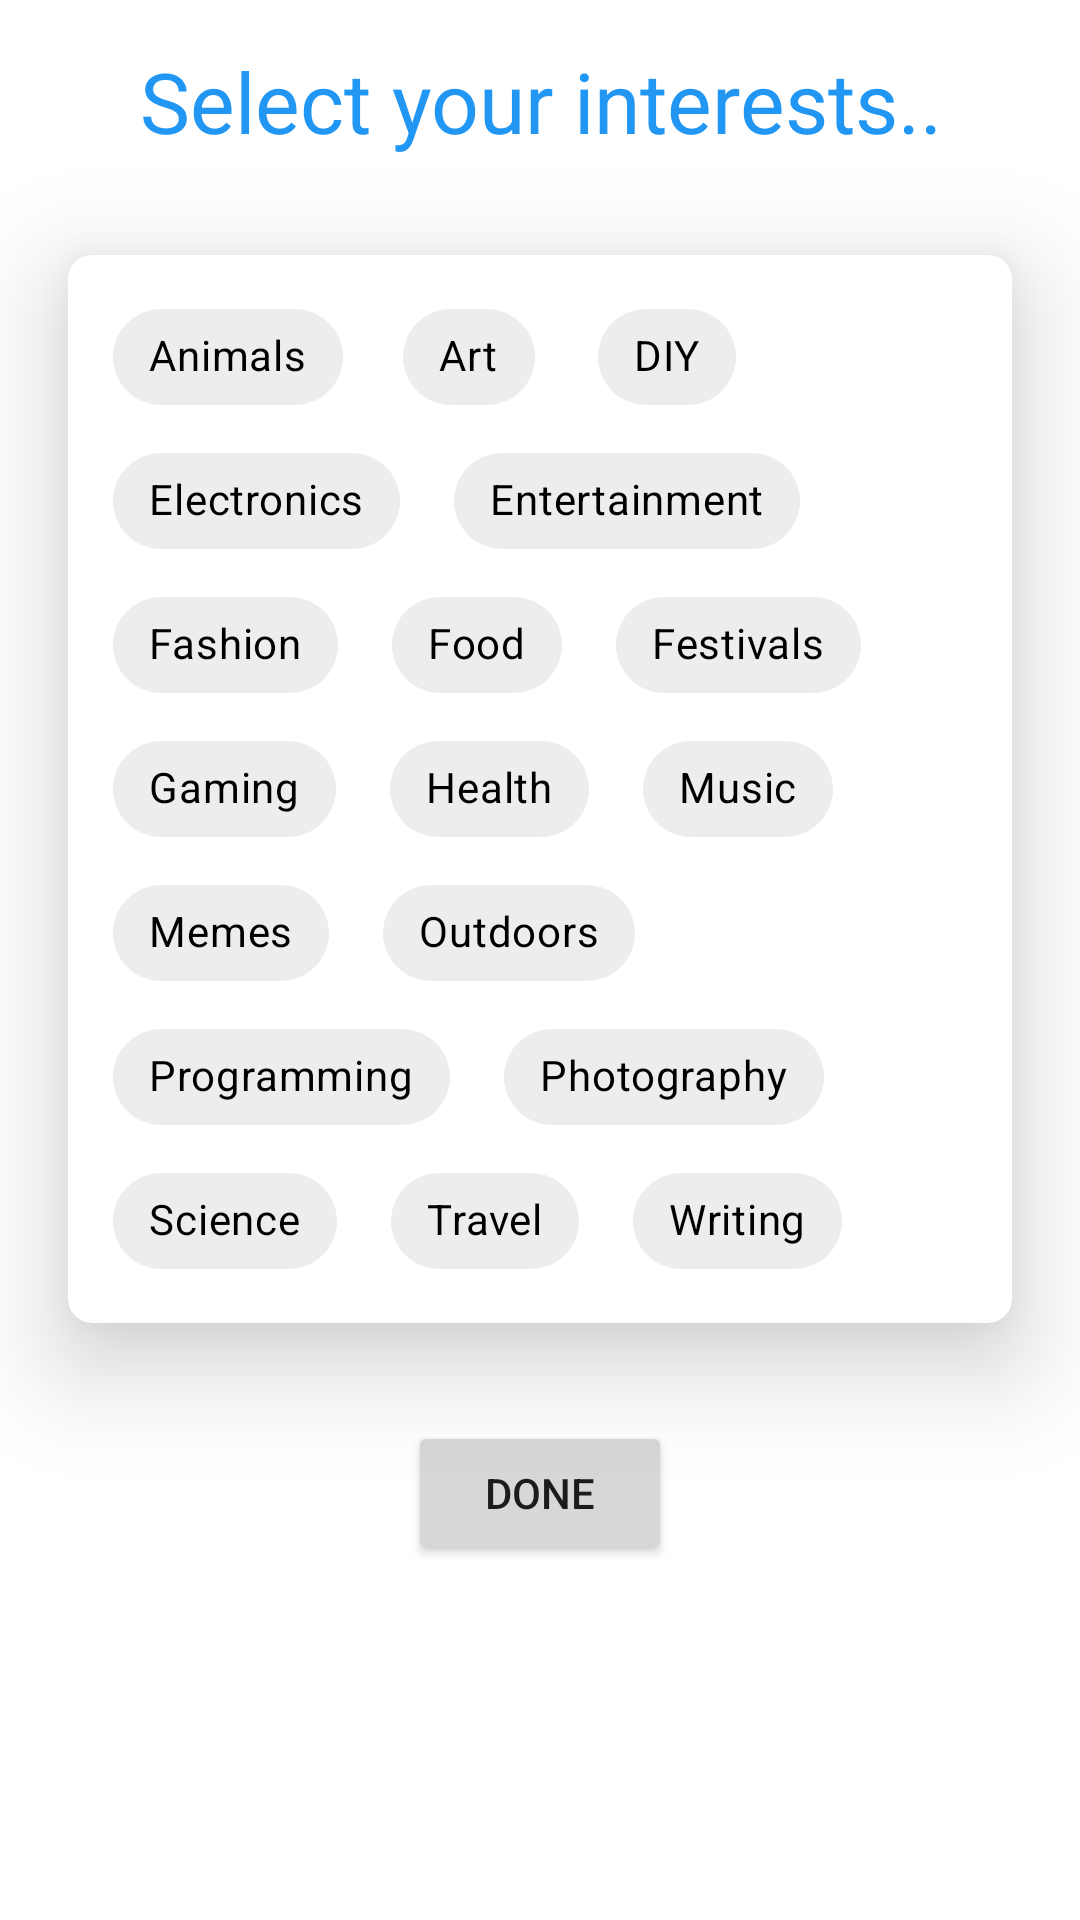

Produce the Android XML layout that renders to this screen, including the resource entries it uses.
<!-- AndroidManifest.xml: application theme Theme.CConnect -->
<!-- res/layout/activity_interests.xml -->
<?xml version="1.0" encoding="utf-8"?>
<LinearLayout xmlns:android="http://schemas.android.com/apk/res/android"
    xmlns:app="http://schemas.android.com/apk/res-auto"
    xmlns:tools="http://schemas.android.com/tools"
    android:layout_width="match_parent"
    android:layout_height="match_parent"
    android:orientation="vertical"
    tools:context=".Activities.InterestsActivity">

    <TextView
        android:layout_width="match_parent"
        android:layout_height="wrap_content"
        android:text="Select your interests.."
        android:textSize="28dp"
        android:textColor="@color/button"
        android:layout_gravity="center"
        android:gravity="center"
        android:layout_marginTop="15dp"/>
    <androidx.cardview.widget.CardView

        android:layout_width="match_parent"
        android:layout_height="wrap_content"
        app:cardBackgroundColor="#FFFFFF"
        app:cardCornerRadius="8dp"
        app:cardElevation="20dp"
        app:cardUseCompatPadding="true">

        <ScrollView
            android:layout_width="match_parent"
            android:layout_height="match_parent">

            <LinearLayout
                android:layout_width="match_parent"
                android:layout_height="wrap_content"
                android:orientation="vertical"
                android:padding="10dp">

                <com.google.android.material.chip.ChipGroup
                    android:id="@+id/filterChipGroup"
                    android:layout_width="match_parent"
                    android:layout_height="match_parent">

                    <com.google.android.material.chip.Chip
                        android:id="@+id/chip1"
                        style="@style/CustomChipStyle"
                        android:layout_width="wrap_content"
                        android:layout_height="wrap_content"
                        android:text="Animals"
                        android:checked="false"
                        android:layout_margin="5dp"
                        />
                    <com.google.android.material.chip.Chip
                        android:id="@+id/chip2"
                        style="@style/CustomChipStyle"
                        android:layout_width="wrap_content"
                        android:layout_height="wrap_content"
                        android:text="Art"
                        android:checked="false"
                        android:layout_margin="5dp"
                        />
                    <com.google.android.material.chip.Chip
                        android:id="@+id/chip3"
                        style="@style/CustomChipStyle"
                        android:layout_width="wrap_content"
                        android:layout_height="wrap_content"
                        android:text="DIY"
                        android:checked="false"
                        android:layout_margin="5dp"
                        />
                    <com.google.android.material.chip.Chip
                        android:id="@+id/chip4"
                        style="@style/CustomChipStyle"
                        android:layout_width="wrap_content"
                        android:layout_height="wrap_content"
                        android:text="Electronics"
                        android:checked="false"
                        android:layout_margin="5dp"
                        />
                    <com.google.android.material.chip.Chip
                        android:id="@+id/chip5"
                        style="@style/CustomChipStyle"
                        android:layout_width="wrap_content"
                        android:layout_height="wrap_content"
                        android:text="Entertainment"
                        android:checked="false"
                        android:layout_margin="5dp"
                        />
                    <com.google.android.material.chip.Chip
                        android:id="@+id/chip6"
                        style="@style/CustomChipStyle"
                        android:layout_width="wrap_content"
                        android:layout_height="wrap_content"
                        android:text="Fashion"
                        android:checked="false"
                        android:layout_margin="5dp"
                        />
                    <com.google.android.material.chip.Chip
                        android:id="@+id/chip7"
                        style="@style/CustomChipStyle"
                        android:layout_width="wrap_content"
                        android:layout_height="wrap_content"
                        android:text="Food"
                        android:checked="false"
                        android:layout_margin="5dp"
                        />
                    <com.google.android.material.chip.Chip
                        android:id="@+id/chip8"
                        style="@style/CustomChipStyle"
                        android:layout_width="wrap_content"
                        android:layout_height="wrap_content"
                        android:text="Festivals"
                        android:checked="false"
                        android:layout_margin="5dp"
                        />
                    <com.google.android.material.chip.Chip
                        android:id="@+id/chip9"
                        style="@style/CustomChipStyle"
                        android:layout_width="wrap_content"
                        android:layout_height="wrap_content"
                        android:text="Gaming"
                        android:checked="false"
                        android:layout_margin="5dp"
                        />
                    <com.google.android.material.chip.Chip
                        android:id="@+id/chip10"
                        style="@style/CustomChipStyle"
                        android:layout_width="wrap_content"
                        android:layout_height="wrap_content"
                        android:text="Health"
                        android:checked="false"
                        android:layout_margin="5dp"
                        />
                    <com.google.android.material.chip.Chip
                        android:id="@+id/chip11"
                        style="@style/CustomChipStyle"
                        android:layout_width="wrap_content"
                        android:layout_height="wrap_content"
                        android:text="Music"
                        android:checked="false"
                        android:layout_margin="5dp"
                        />
                    <com.google.android.material.chip.Chip
                        android:id="@+id/chip12"
                        style="@style/CustomChipStyle"
                        android:layout_width="wrap_content"
                        android:layout_height="wrap_content"
                        android:text="Memes"
                        android:checked="false"
                        android:layout_margin="5dp"
                        />
                    <com.google.android.material.chip.Chip
                        android:id="@+id/chip13"
                        style="@style/CustomChipStyle"
                        android:layout_width="wrap_content"
                        android:layout_height="wrap_content"
                        android:text="Outdoors"
                        android:checked="false"
                        android:layout_margin="5dp"
                        />
                    <com.google.android.material.chip.Chip
                        android:id="@+id/chip14"
                        style="@style/CustomChipStyle"
                        android:layout_width="wrap_content"
                        android:layout_height="wrap_content"
                        android:text="Programming"
                        android:checked="false"
                        android:layout_margin="5dp"
                        />
                    <com.google.android.material.chip.Chip
                        android:id="@+id/chip15"
                        style="@style/CustomChipStyle"
                        android:layout_width="wrap_content"
                        android:layout_height="wrap_content"
                        android:text="Photography"
                        android:checked="false"
                        android:layout_margin="5dp"
                        />
                    <com.google.android.material.chip.Chip
                        android:id="@+id/chip16"
                        style="@style/CustomChipStyle"
                        android:layout_width="wrap_content"
                        android:layout_height="wrap_content"
                        android:text="Science"
                        android:checked="false"
                        android:layout_margin="5dp"
                        />
                    <com.google.android.material.chip.Chip
                        android:id="@+id/chip17"
                        style="@style/CustomChipStyle"
                        android:layout_width="wrap_content"
                        android:layout_height="wrap_content"
                        android:text="Travel"
                        android:checked="false"
                        android:layout_margin="5dp"
                        />
                    <com.google.android.material.chip.Chip
                        android:id="@+id/chip18"
                        style="@style/CustomChipStyle"
                        android:layout_width="wrap_content"
                        android:layout_height="wrap_content"
                        android:text="Writing"
                        android:checked="false"
                        android:layout_margin="5dp"
                        />


                </com.google.android.material.chip.ChipGroup>
            </LinearLayout>
        </ScrollView>


    </androidx.cardview.widget.CardView>
    <Button
        android:id="@+id/doneBtn"
        android:layout_width="wrap_content"
        android:layout_height="wrap_content"
        android:layout_gravity="center"
        android:gravity="center"
        android:text="Done"/>
</LinearLayout>
<!-- resources referenced by this layout -->
<resources>
  <color name="button">#2196F3</color>
  <style name="CustomChipStyle" parent="Widget.MaterialComponents.Chip.Filter">
          <item name="chipBackgroundColor">@color/chip_background_color</item>
          <item name="android:textColor">@color/chip_text_color</item>
          <item name="checkedIconTint">@color/white</item>
      </style>
  <style name="Theme.CConnect" parent="Theme.MaterialComponents.Light.NoActionBar">
          
          <item name="colorPrimary">@color/logo</item>
          <item name="colorPrimaryVariant">@color/purple_700</item>
          <item name="colorOnPrimary">@color/white</item>
          
          <item name="colorSecondary">@color/teal_200</item>
          <item name="colorSecondaryVariant">@color/teal_700</item>
          <item name="colorOnSecondary">@color/black</item>
          
          <item name="android:statusBarColor" tools:targetApi="l">@color/button</item>
          
      </style>
  <color name="white">#FFFFFFFF</color>
  <color name="logo">#2196F3</color>
  <color name="purple_700">#FF3700B3</color>
  <color name="teal_200">#FF03DAC5</color>
  <color name="teal_700">#FF018786</color>
  <color name="black">#FF000000</color>
</resources>
